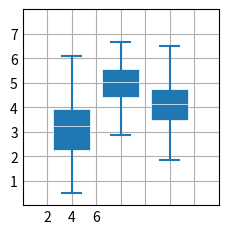

Write the Python code that produced this figure.
import matplotlib.pyplot as plt
import numpy as np

plt.style.use('_mpl-gallery')

# make data:
np.random.seed(10)
D = np.random.normal((3, 5, 4), (1.25, 1.00, 1.25), (100, 3))

# plot
fig, ax = plt.subplots()
VP = ax.boxplot(D, positions=[2, 4, 6], widths=1.5, patch_artist=True,
                showmeans=False, showfliers=False,
                medianprops={"color": "white", "linewidth": 0.5},
                boxprops={"facecolor": "C0", "edgecolor": "white",
                          "linewidth": 0.5},
                whiskerprops={"color": "C0", "linewidth": 1.5},
                capprops={"color": "C0", "linewidth": 1.5})

ax.set(xlim=(0, 8), xticks=np.arange(1, 8),
       ylim=(0, 8), yticks=np.arange(1, 8))

plt.show()